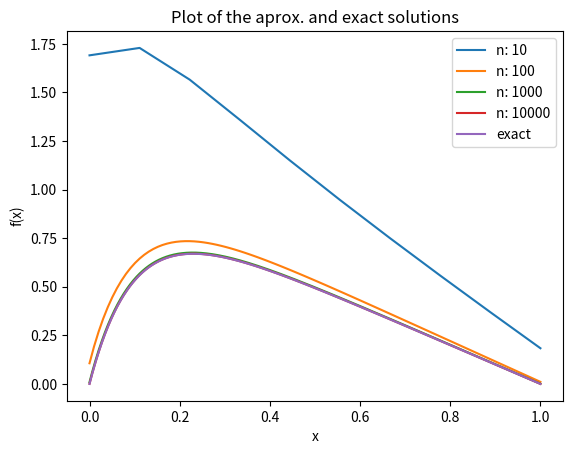

Generate this figure with matplotlib:
import seaborn
from numpy import zeros, exp, linspace, ones
from matplotlib.pyplot import plot, show, title, xlabel, ylabel, legend, savefig

def rref(n):
    a = ones(n-1)
    a *= -1
    b = ones(n)
    b *= 2
    c = ones(n-1)
    c *= -1
    
    B = zeros(n)
    #v = zeros(n)
    b_ = zeros(n)
    k = zeros(n)
    B_ = zeros(n)
    x = linspace(0, 1, n)
    
    h = 1/(n+1)
    
    def f(x):
        return (100*exp(-10*x))
    
    u = 1 - (1 - exp(-10))*x - exp(-10*x)
    
    for i in range(n):
        B[i] = h**2*f(x[i])
    
        
    b_[0] = b[0]
    B_[0] = B[0]
    for i in range(1, n):
        temp = a[i-1]/b_[i-1]
        b_[i] = b[i] - temp*c[i-1]
        B_[i] = B[i] - temp*B_[i-1]
    
    k[n-1] = B_[n-1]
    i = n-2
    while i >= 0:
        k[i] = B_[i] - c[i]*k[i+1]/b_[i]
        i-=1
    return x, k, b_, u

def plot_rref(n):
    x, k, b_, u = rref(n) 
    
    plot(x, k)
    leg.append("n: " + str(n))
    return x, u

leg = []
plot_rref(10)
plot_rref(100)
x, u = plot_rref(1000)
plot_rref(10000)


plot(x, u)
xlabel("x"); ylabel("f(x)")
leg.append("exact")
legend(leg)
title("Plot of the aprox. and exact solutions")
savefig("test_b.pdf")
show()
